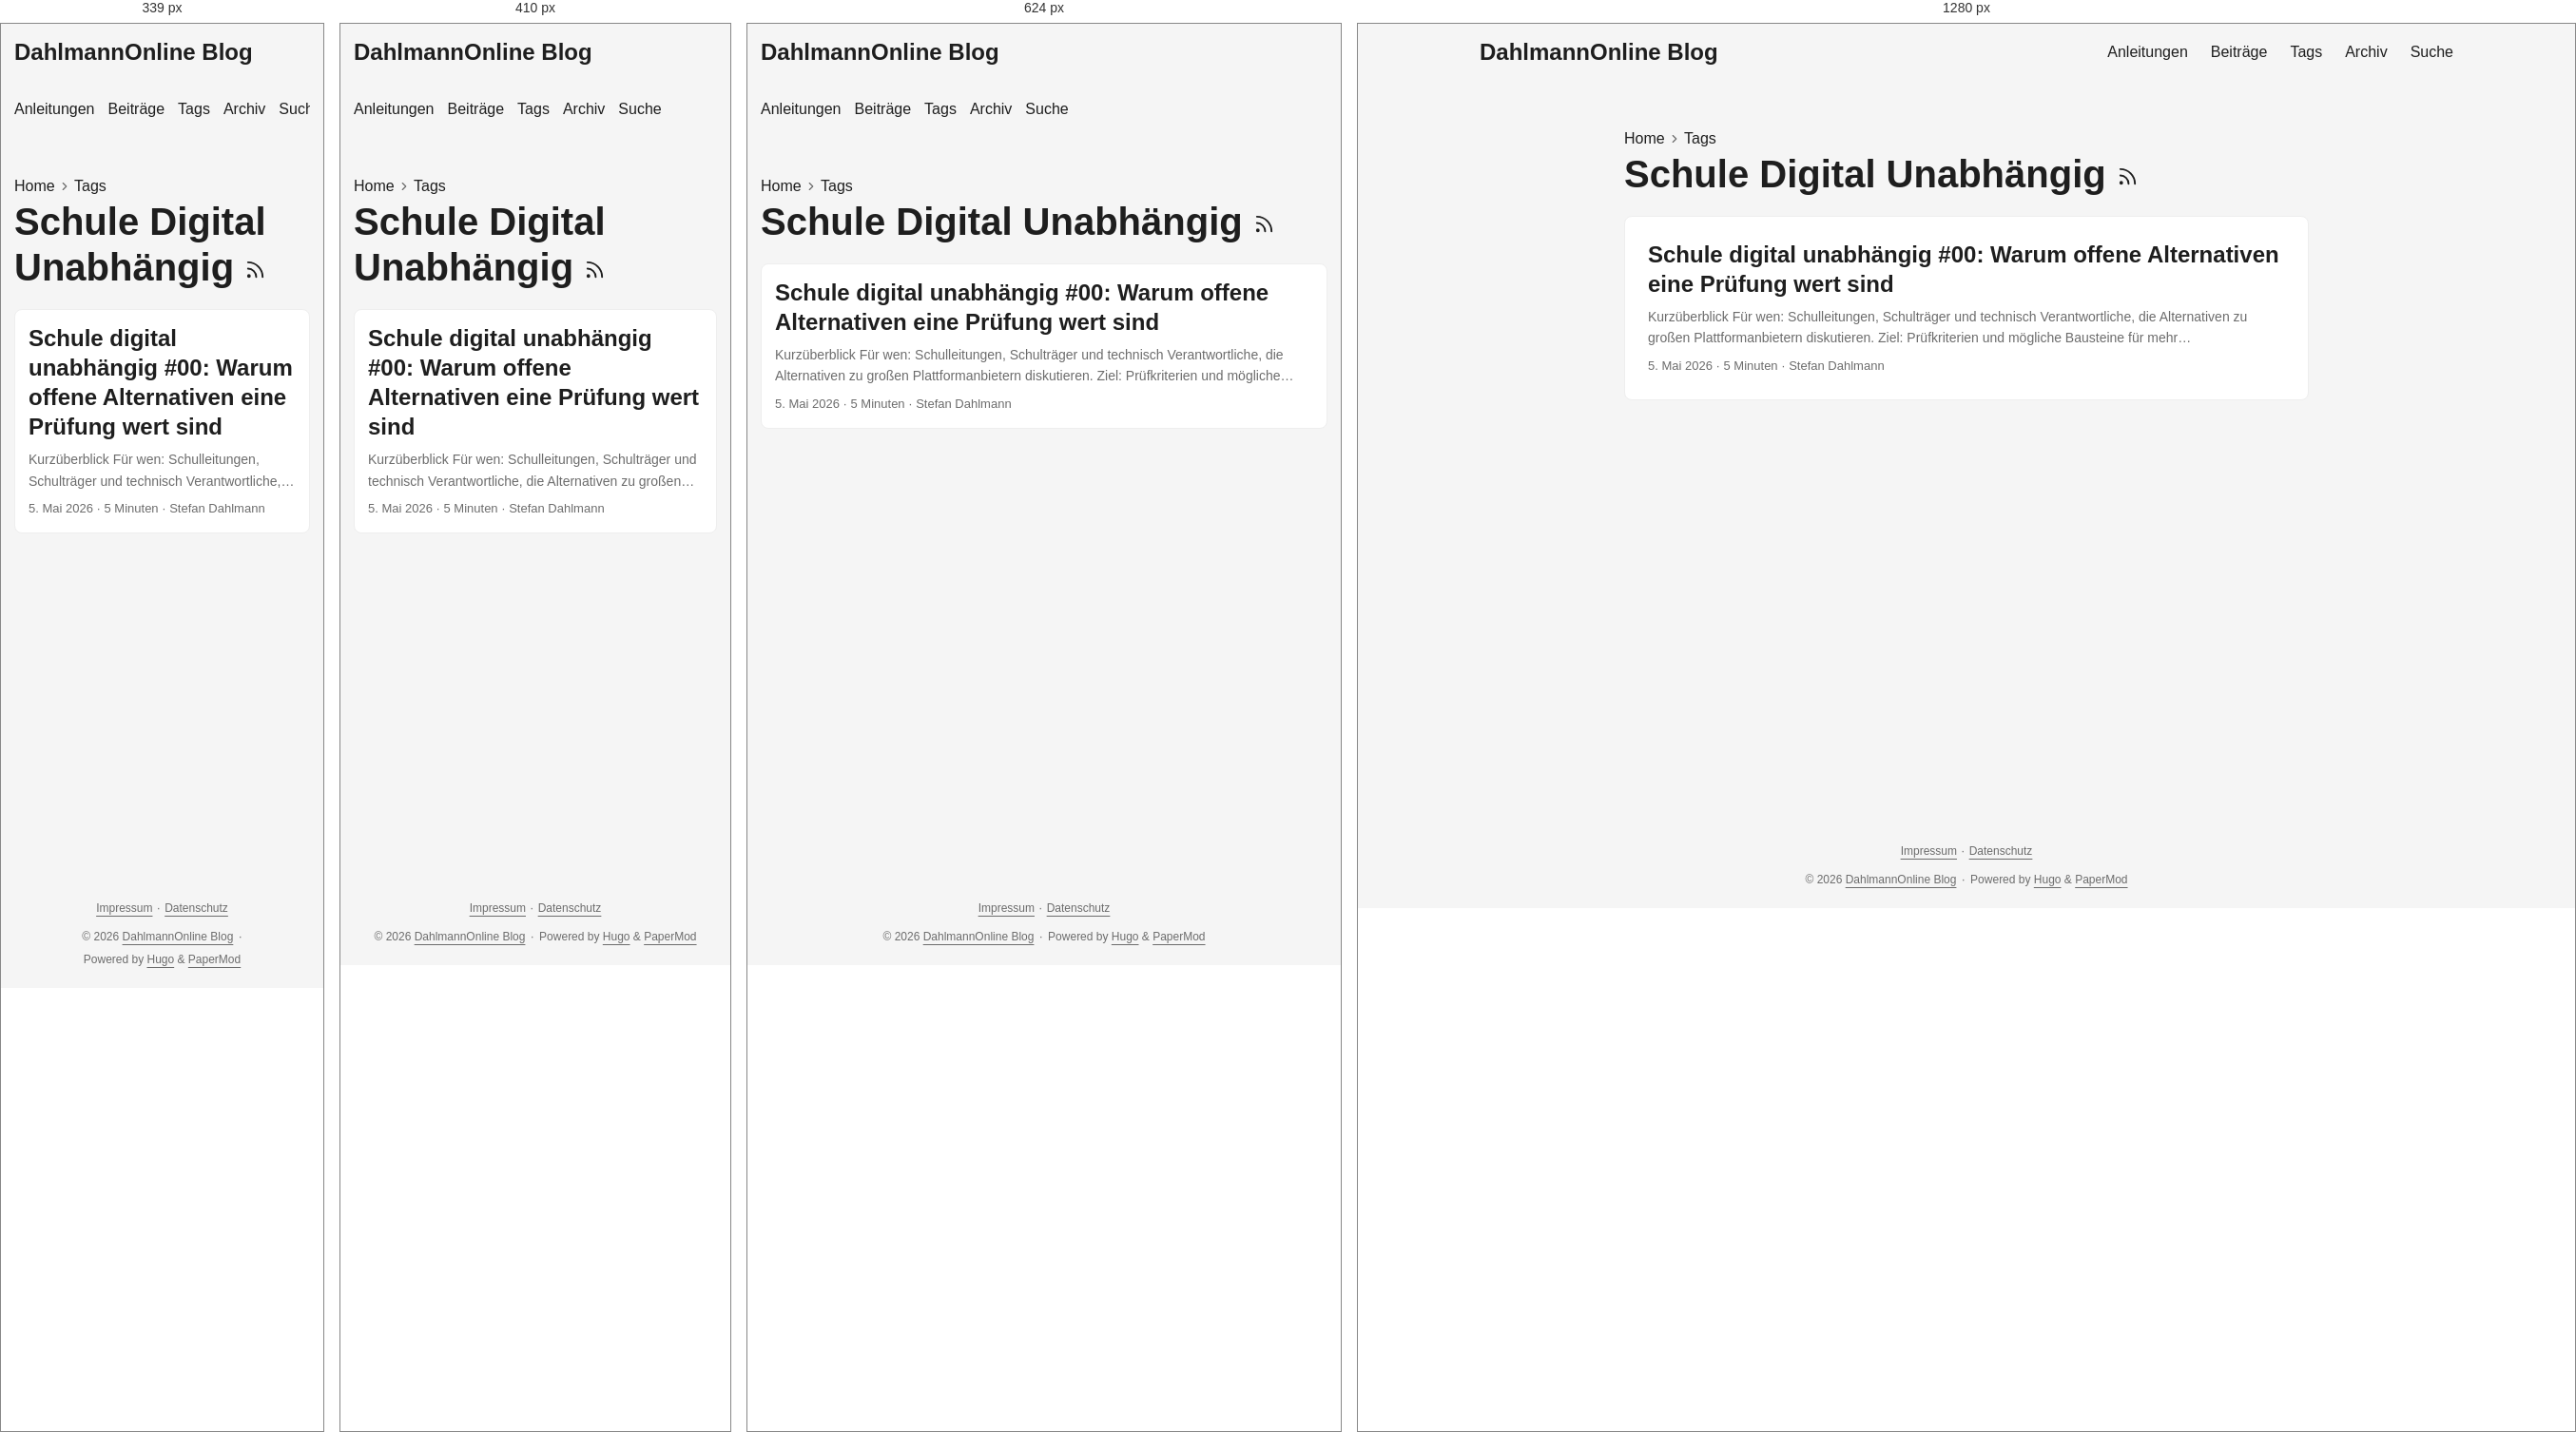
Rendered at 339 px, 410 px, 624 px and 1280 px, left to right.

<!-- file: index.html -->
<!doctype html><html lang=de-DE dir=auto data-theme=auto><head><meta charset=utf-8><meta http-equiv=X-UA-Compatible content="IE=edge"><meta name=viewport content="width=device-width,initial-scale=1,shrink-to-fit=no"><meta name=robots content="index, follow"><title>Schule Digital Unabhängig | DahlmannOnline Blog</title><meta name=keywords content><meta name=description content="Praxisnahe Anleitungen und persönliche Beiträge zu Unterricht, Schul-IT, digitaler Arbeitsorganisation und Open Source."><meta name=author content="Stefan Dahlmann"><link rel=canonical href=https://blog.dahlmannonline.com/tags/schule-digital-unabh%C3%A4ngig/><link crossorigin=anonymous href=/assets/css/stylesheet.0b45af2f792fcb1ee5ce42b79edd0a46eb499ca7ac19c5c2a68d2245f5d605e2.css integrity="sha256-C0WvL3kvyx7lzkK3nt0KRutJnKesGcXCpo0iRfXWBeI=" rel="preload stylesheet" as=style><link rel=icon href=https://blog.dahlmannonline.com/favicon.ico><link rel=icon type=image/png sizes=16x16 href=https://blog.dahlmannonline.com/favicon-16x16.png><link rel=icon type=image/png sizes=32x32 href=https://blog.dahlmannonline.com/favicon-32x32.png><link rel=apple-touch-icon href=https://blog.dahlmannonline.com/apple-touch-icon.png><link rel=mask-icon href=https://blog.dahlmannonline.com/safari-pinned-tab.svg><meta name=theme-color content="#2e2e33"><meta name=msapplication-TileColor content="#2e2e33"><link rel=alternate type=application/rss+xml href=https://blog.dahlmannonline.com/tags/schule-digital-unabh%C3%A4ngig/index.xml title=rss><link rel=alternate hreflang=de href=https://blog.dahlmannonline.com/tags/schule-digital-unabh%C3%A4ngig/><noscript><style>#theme-toggle,.top-link{display:none}</style><style>@media(prefers-color-scheme:dark){:root{--theme:rgb(29, 30, 32);--entry:rgb(46, 46, 51);--primary:rgb(218, 218, 219);--secondary:rgb(155, 156, 157);--tertiary:rgb(65, 66, 68);--content:rgb(196, 196, 197);--code-block-bg:rgb(46, 46, 51);--code-bg:rgb(55, 56, 62);--border:rgb(51, 51, 51);color-scheme:dark}.list{background:var(--theme)}.toc{background:var(--entry)}}</style></noscript><script>localStorage.getItem("pref-theme")==="dark"?document.querySelector("html").dataset.theme="dark":localStorage.getItem("pref-theme")==="light"?document.querySelector("html").dataset.theme="light":window.matchMedia("(prefers-color-scheme: dark)").matches?document.querySelector("html").dataset.theme="dark":document.querySelector("html").dataset.theme="light"</script><meta property="og:url" content="https://blog.dahlmannonline.com/tags/schule-digital-unabh%C3%A4ngig/"><meta property="og:site_name" content="DahlmannOnline Blog"><meta property="og:title" content="Schule Digital Unabhängig"><meta property="og:description" content><meta property="og:locale" content="de_DE"><meta property="og:type" content="website"><meta name=twitter:card content="summary"><meta name=twitter:title content="Schule Digital Unabhängig"><meta name=twitter:description content="Praxisnahe Anleitungen und persönliche Beiträge zu Unterricht, Schul-IT, digitaler Arbeitsorganisation und Open Source."></head><body class=list id=top><header class=header><nav class=header-nav><div class=logo><a href=https://blog.dahlmannonline.com/ accesskey=h title="DahlmannOnline Blog (Alt + H)">DahlmannOnline Blog</a><div class=logo-switches><button id=theme-toggle class=theme-toggle accesskey=t title="(Alt + T)" aria-label="Toggle theme">
<svg class="moon" width="18" height="18" viewBox="0 0 24 24" fill="none" stroke="currentColor" stroke-width="2" stroke-linecap="round" stroke-linejoin="round"><path d="M21 12.79A9 9 0 1111.21 3 7 7 0 0021 12.79z"/></svg>
<svg class="sun" width="18" height="18" viewBox="0 0 24 24" fill="none" stroke="currentColor" stroke-width="2" stroke-linecap="round" stroke-linejoin="round"><circle cx="12" cy="12" r="5"/><line x1="12" y1="1" x2="12" y2="3"/><line x1="12" y1="21" x2="12" y2="23"/><line x1="4.22" y1="4.22" x2="5.64" y2="5.64"/><line x1="18.36" y1="18.36" x2="19.78" y2="19.78"/><line x1="1" y1="12" x2="3" y2="12"/><line x1="21" y1="12" x2="23" y2="12"/><line x1="4.22" y1="19.78" x2="5.64" y2="18.36"/><line x1="18.36" y1="5.64" x2="19.78" y2="4.22"/></svg></button></div></div><ul id=menu class=menu><li><a href=https://blog.dahlmannonline.com/anleitungen/ title=Anleitungen><span>Anleitungen</span></a></li><li><a href=https://blog.dahlmannonline.com/posts/ title=Beiträge><span>Beiträge</span></a></li><li><a href=https://blog.dahlmannonline.com/tags/ title=Tags><span>Tags</span></a></li><li><a href=https://blog.dahlmannonline.com/archives/ title=Archiv><span>Archiv</span></a></li><li><a href=https://blog.dahlmannonline.com/suche/ title=Suche><span>Suche</span></a></li></ul></nav></header><main class=main><header class=page-header><nav class=breadcrumbs role=navigation aria-label=Breadcrumb><a href=https://blog.dahlmannonline.com/>Home</a>
<svg viewBox="0 0 24 24" fill="none" stroke="currentColor" stroke-width="2" stroke-linecap="round" stroke-linejoin="round" class="feather feather-chevron-right"><polyline points="9 18 15 12 9 6"/></svg>
<a href=https://blog.dahlmannonline.com/tags/>Tags</a></nav><h1>Schule Digital Unabhängig
<a href=/tags/schule-digital-unabh%C3%A4ngig/index.xml title=RSS aria-label=RSS><svg viewBox="0 0 24 24" fill="none" stroke="currentColor" stroke-width="2" stroke-linecap="round" stroke-linejoin="round" height="23"><path d="M4 11a9 9 0 019 9"/><path d="M4 4a16 16 0 0116 16"/><circle cx="5" cy="19" r="1"/></svg></a></h1></header><article class="post-entry tag-entry"><header class=entry-header><h2 class=entry-hint-parent>Schule digital unabhängig #00: Warum offene Alternativen eine Prüfung wert sind</h2></header><div class=entry-content><p>Kurzüberblick Für wen: Schulleitungen, Schulträger und technisch Verantwortliche, die Alternativen zu großen Plattformanbietern diskutieren. Ziel: Prüfkriterien und mögliche Bausteine für mehr Anbieterunabhängigkeit skizzieren. Voraussetzungen und Rechte: Für eine Umsetzung wären ein Mandat des Schulträgers, Datenschutz-/IT-Sicherheitsprüfung, belastbare Zuständigkeiten, Finanzierung und Betriebskonzepte nötig. Dauer: Etwa 10 Minuten Lesezeit; keine unmittelbar umsetzbare Schulanleitung. Geprüfter Stand: 26.08.2026. Dies ist ein persönlicher Konzeptbeitrag und keine rechtliche Bewertung oder offizielle Schulstrategie. Die Idee hinter „Schule digital unabhängig“ Ich starte eine neue Blog- und Videoreihe, die mir schon lange am Herzen liegt: „Schule digital unabhängig". In dieser Reihe möchte ich zeigen, wie Schulen – aber auch andere Bildungseinrichtungen – ihre digitale Infrastruktur so aufbauen können, dass sie nicht länger von großen amerikanischen Tech-Konzernen abhängig sind. Der Fokus liegt dabei auf zwei zentralen Themenbereichen:
...</p></div><footer class=entry-footer><span title='2026-05-05 00:00:00 +0000 UTC'>5. Mai 2026</span>&nbsp;·&nbsp;<span>5 Minuten</span>&nbsp;·&nbsp;<span>Stefan Dahlmann</span></footer><a class=entry-link aria-label="post link to Schule digital unabhängig #00: Warum offene Alternativen eine Prüfung wert sind" href=https://blog.dahlmannonline.com/posts/schule-digital-unabhaengig-serie/></a></article></main><footer class=footer><nav class=footer-legal aria-label="Rechtliche Informationen"><a href=/impressum/>Impressum</a>
<span aria-hidden=true>· </span><a href=/datenschutz/>Datenschutz</a></nav><span>&copy; 2026 <a href=https://blog.dahlmannonline.com/>DahlmannOnline Blog</a></span>
<span aria-hidden=true>· </span><span>Powered by <a href=https://gohugo.io/ rel="noopener noreferrer" target=_blank>Hugo</a> & <a href=https://github.com/adityatelange/hugo-PaperMod/ rel="noopener noreferrer" target=_blank>PaperMod</a></span></footer><a href=#top id=top-link class="top-link hidden" aria-label="Nach oben" title="Nach oben (Alt + G)" accesskey=g><svg viewBox="0 0 24 24" fill="none" stroke="currentColor" stroke-width="2" stroke-linecap="round" stroke-linejoin="round"><polyline points="17 11 12 6 7 11"/><polyline points="17 18 12 13 7 18"/></svg>
</a><script>document.addEventListener("DOMContentLoaded",()=>{document.querySelectorAll("pre, .md-content code").forEach(e=>{e.scrollWidth>e.clientWidth&&!e.hasAttribute("tabindex")&&e.setAttribute("tabindex","0")})})</script><script>const menu=document.getElementById("menu");if(menu){const e=localStorage.getItem("menu-scroll-position");e&&(menu.scrollLeft=parseInt(e,10)),menu.onscroll=()=>localStorage.setItem("menu-scroll-position",menu.scrollLeft)}document.querySelectorAll('a[href^="#"]').forEach(e=>e.addEventListener("click",function(e){const t=this.getAttribute("href").substring(1),n=document.getElementById(decodeURIComponent(t));if(!n)return;e.preventDefault(),n.scrollIntoView({behavior:window.matchMedia("(prefers-reduced-motion: reduce)").matches?"auto":"smooth"}),t==="top"?history.replaceState(null,"",location.pathname+location.search):history.pushState(null,"",`#${t}`)}))</script><script>const toplink=document.getElementById("top-link");window.addEventListener("scroll",()=>toplink.classList.toggle("hidden",document.documentElement.scrollTop<=window.innerHeight))</script><script>document.getElementById("theme-toggle")?.addEventListener("click",()=>{const e=document.documentElement;e.dataset.theme=e.dataset.theme==="dark"?"light":"dark",localStorage.setItem("pref-theme",e.dataset.theme)})</script></body></html>

/* @media block from stylesheet.0b45af2f792fcb1ee5ce42b79edd0a46eb499ca7ac19c5c2a68d2245f5d605e2.css */
@media screen and (max-width:768px){:root{--gap:14px}.profile img{transform:scale(.85)}.first-entry{min-height:260px}.archive-month{flex-direction:column}.archive-year{margin-top:20px}.footer{padding:calc((var(--footer-height) - var(--gap) - 10px)/2)var(--gap)}}

/* @media block from stylesheet.0b45af2f792fcb1ee5ce42b79edd0a46eb499ca7ac19c5c2a68d2245f5d605e2.css */
@media screen and (max-width:900px){.list .top-link{transform:translateY(-5rem)}}

/* @media block from stylesheet.0b45af2f792fcb1ee5ce42b79edd0a46eb499ca7ac19c5c2a68d2245f5d605e2.css */
@media screen and (max-width:340px){.share-buttons{justify-content:unset}}

/* @media block from stylesheet.0b45af2f792fcb1ee5ce42b79edd0a46eb499ca7ac19c5c2a68d2245f5d605e2.css */
@media(max-width:480px){.home-actions a{width:100%;text-align:center}}